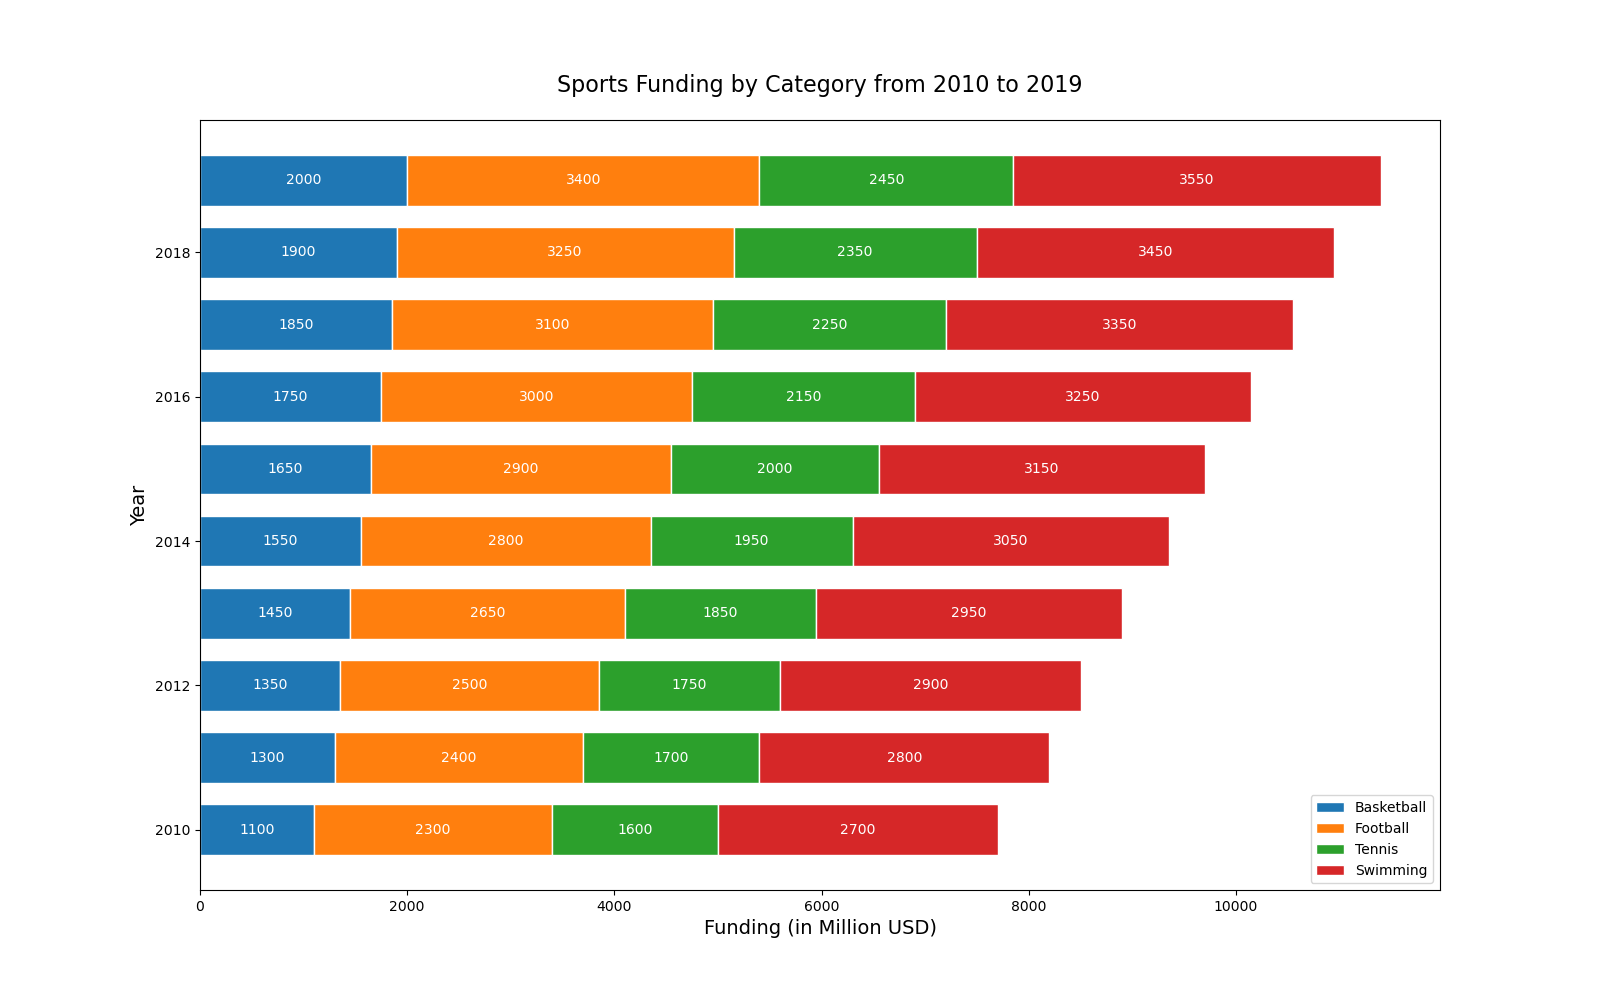

The file beside this chart, header and first rows:
Year, Basketball, Football, Tennis, Swimming
2010, 1100, 2300, 1600, 2700
2011, 1300, 2400, 1700, 2800
2012, 1350, 2500, 1750, 2900
2013, 1450, 2650, 1850, 2950
2014, 1550, 2800, 1950, 3050
2015, 1650, 2900, 2000, 3150
2016, 1750, 3000, 2150, 3250
2017, 1850, 3100, 2250, 3350
2018, 1900, 3250, 2350, 3450
2019, 2000, 3400, 2450, 3550
